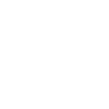
t = 0.00 s
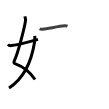
t = 3.75 s
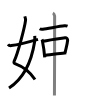
t = 7.50 s
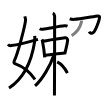
t = 11.50 s
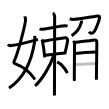
t = 15.25 s
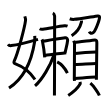
t = 19.00 s

The animated SVG that drew these frames (rendered in a browser with its animation timeline set to each time). Animation: 19 SMIL elements (animate=19); one cycle of 19.00 s.

<svg width="109px" height="109px" viewBox="0 0 px 109px" xmlns="http://www.w3.org/2000/svg" xmlns:xlink="http://www.w3.org/1999/xlink" xml:space="preserve" version="1.1"  baseProfile="full">
<path d="M24.76,16.37c0.34,0.99,0.96,2.61,0.78,4.04c-0.87,7.02-7.53,32.48-11.35,40.7c-0.78,1.69,0.35,2.34,0.78,2.5c8.3,3.06,15.38,8.68,20.02,15.93" style="fill:none;stroke:black;stroke-width:3;opacity:0">
  <animate attributeType="CSS" attributeName="opacity" from="0" to="1" begin="0s" dur="1s" repeatCount="Indefinite" fill="freeze" />
</path>
<path d="M34.75,35.89c0.08,1.24,0.13,4.26-0.16,6.06C32.28,56.52,25.59,77.16,9,88" style="fill:none;stroke:black;stroke-width:3;opacity:0">
  <animate attributeType="CSS" attributeName="opacity" from="0" to="1" begin="1s" dur="1s" repeatCount="Indefinite" fill="freeze" />
</path>
<path d="M8,44.32c0.66,0.87,1.54,1.5,3.31,1.29c1.9-0.23,18.83-4.02,26.69-6.24" style="fill:none;stroke:black;stroke-width:3;opacity:0">
  <animate attributeType="CSS" attributeName="opacity" from="0" to="1" begin="2s" dur="1s" repeatCount="Indefinite" fill="freeze" />
</path>
<path d="M39.68,28.75c0.58,0.36,2.61,0.46,3.19,0.41c4.89-0.48,16.45-3.03,21.69-3.36c0.97-0.06,2.51,0.17,3,0.35" style="fill:none;stroke:black;stroke-width:3;opacity:0">
  <animate attributeType="CSS" attributeName="opacity" from="0" to="1" begin="3s" dur="1s" repeatCount="Indefinite" fill="freeze" />
</path>
<path d="M41.83,39.4c0.2,0.34,0.4,0.62,0.49,1.04c0.69,3.33,1.9,10.95,2.38,16.93" style="fill:none;stroke:black;stroke-width:3;opacity:0">
  <animate attributeType="CSS" attributeName="opacity" from="0" to="1" begin="4s" dur="1s" repeatCount="Indefinite" fill="freeze" />
</path>
<path d="M43.07,41.22c5.97-1.44,19.74-3.2,22.08-3.53c1.46-0.21,2.6,1.56,2.49,2.59c-0.57,5.24-1.78,8.45-2.59,12.4" style="fill:none;stroke:black;stroke-width:3;opacity:0">
  <animate attributeType="CSS" attributeName="opacity" from="0" to="1" begin="5s" dur="1s" repeatCount="Indefinite" fill="freeze" />
</path>
<path d="M44.79,55.41c7.17-0.83,16.11-2.14,21.49-2.77" style="fill:none;stroke:black;stroke-width:3;opacity:0">
  <animate attributeType="CSS" attributeName="opacity" from="0" to="1" begin="6s" dur="1s" repeatCount="Indefinite" fill="freeze" />
</path>
<path d="M52.89,13c0.97,0.48,1.55,2.18,1.74,3.15s-0.19,70.6-0.19,79.39" style="fill:none;stroke:black;stroke-width:3;opacity:0">
  <animate attributeType="CSS" attributeName="opacity" from="0" to="1" begin="7s" dur="1s" repeatCount="Indefinite" fill="freeze" />
</path>
<path d="M53.89,55.02C50.57,65.37,41.93,80,35.02,85.86" style="fill:none;stroke:black;stroke-width:3;opacity:0">
  <animate attributeType="CSS" attributeName="opacity" from="0" to="1" begin="8s" dur="1s" repeatCount="Indefinite" fill="freeze" />
</path>
<path d="M57.2,61.88c4.42,2.27,7.98,6.74,10.2,11.27" style="fill:none;stroke:black;stroke-width:3;opacity:0">
  <animate attributeType="CSS" attributeName="opacity" from="0" to="1" begin="9s" dur="1s" repeatCount="Indefinite" fill="freeze" />
</path>
<path d="M69.75,18.75c1.25,0.5,2.75,0.75,4.75,0.62c4.01-0.26,21.07-3.19,23.27-3.41c1.43-0.14,1.83,0.65,1.75,1.65c-0.21,2.65-3.81,12.98-6.03,14.78c-2.07,1.68-3.5,0.86-4.32-0.72" style="fill:none;stroke:black;stroke-width:3;opacity:0">
  <animate attributeType="CSS" attributeName="opacity" from="0" to="1" begin="10s" dur="1s" repeatCount="Indefinite" fill="freeze" />
</path>
<path d="M81.48,20.68c0.03,0.35,0.07,0.91-0.06,1.42c-0.92,3.74-3.75,9.71-9.79,13.56" style="fill:none;stroke:black;stroke-width:3;opacity:0">
  <animate attributeType="CSS" attributeName="opacity" from="0" to="1" begin="11s" dur="1s" repeatCount="Indefinite" fill="freeze" />
</path>
<path d="M73.69,40.71c0.35,0.97,0.85,1.7,0.85,2.96s-0.23,34.65-0.23,35.28c0,0.63,0.12,0.64,0.23,1.91" style="fill:none;stroke:black;stroke-width:3;opacity:0">
  <animate attributeType="CSS" attributeName="opacity" from="0" to="1" begin="12s" dur="1s" repeatCount="Indefinite" fill="freeze" />
</path>
<path d="M75.12,42.48c1.96-0.05,18.15-2.43,19.94-2.52c1.49-0.07,1.78,1.19,1.78,3.02c0,1.51-0.44,35.84-0.44,36.78" style="fill:none;stroke:black;stroke-width:3;opacity:0">
  <animate attributeType="CSS" attributeName="opacity" from="0" to="1" begin="13s" dur="1s" repeatCount="Indefinite" fill="freeze" />
</path>
<path d="M75.09,53.6C78.5,53.1,92.15,52,96.35,51.9" style="fill:none;stroke:black;stroke-width:3;opacity:0">
  <animate attributeType="CSS" attributeName="opacity" from="0" to="1" begin="14s" dur="1s" repeatCount="Indefinite" fill="freeze" />
</path>
<path d="M74.99,64.57c7.06-0.28,15.77-0.95,21.12-1.09" style="fill:none;stroke:black;stroke-width:3;opacity:0">
  <animate attributeType="CSS" attributeName="opacity" from="0" to="1" begin="15s" dur="1s" repeatCount="Indefinite" fill="freeze" />
</path>
<path d="M74.74,78.56c5.8-0.37,15.42-1.36,21.12-1.5" style="fill:none;stroke:black;stroke-width:3;opacity:0">
  <animate attributeType="CSS" attributeName="opacity" from="0" to="1" begin="16s" dur="1s" repeatCount="Indefinite" fill="freeze" />
</path>
<path d="M80.09,81.84c0.32,1.18,0.25,1.78-0.3,2.73c-1.8,3.09-6.59,7.72-11.54,10.86" style="fill:none;stroke:black;stroke-width:3;opacity:0">
  <animate attributeType="CSS" attributeName="opacity" from="0" to="1" begin="17s" dur="1s" repeatCount="Indefinite" fill="freeze" />
</path>
<path d="M90.38,83.23c3.55,3.03,8.03,9.74,9,12.28" style="fill:none;stroke:black;stroke-width:3;opacity:0">
  <animate attributeType="CSS" attributeName="opacity" from="0" to="1" begin="18s" dur="1s" repeatCount="Indefinite" fill="freeze" />
</path>
</svg>
